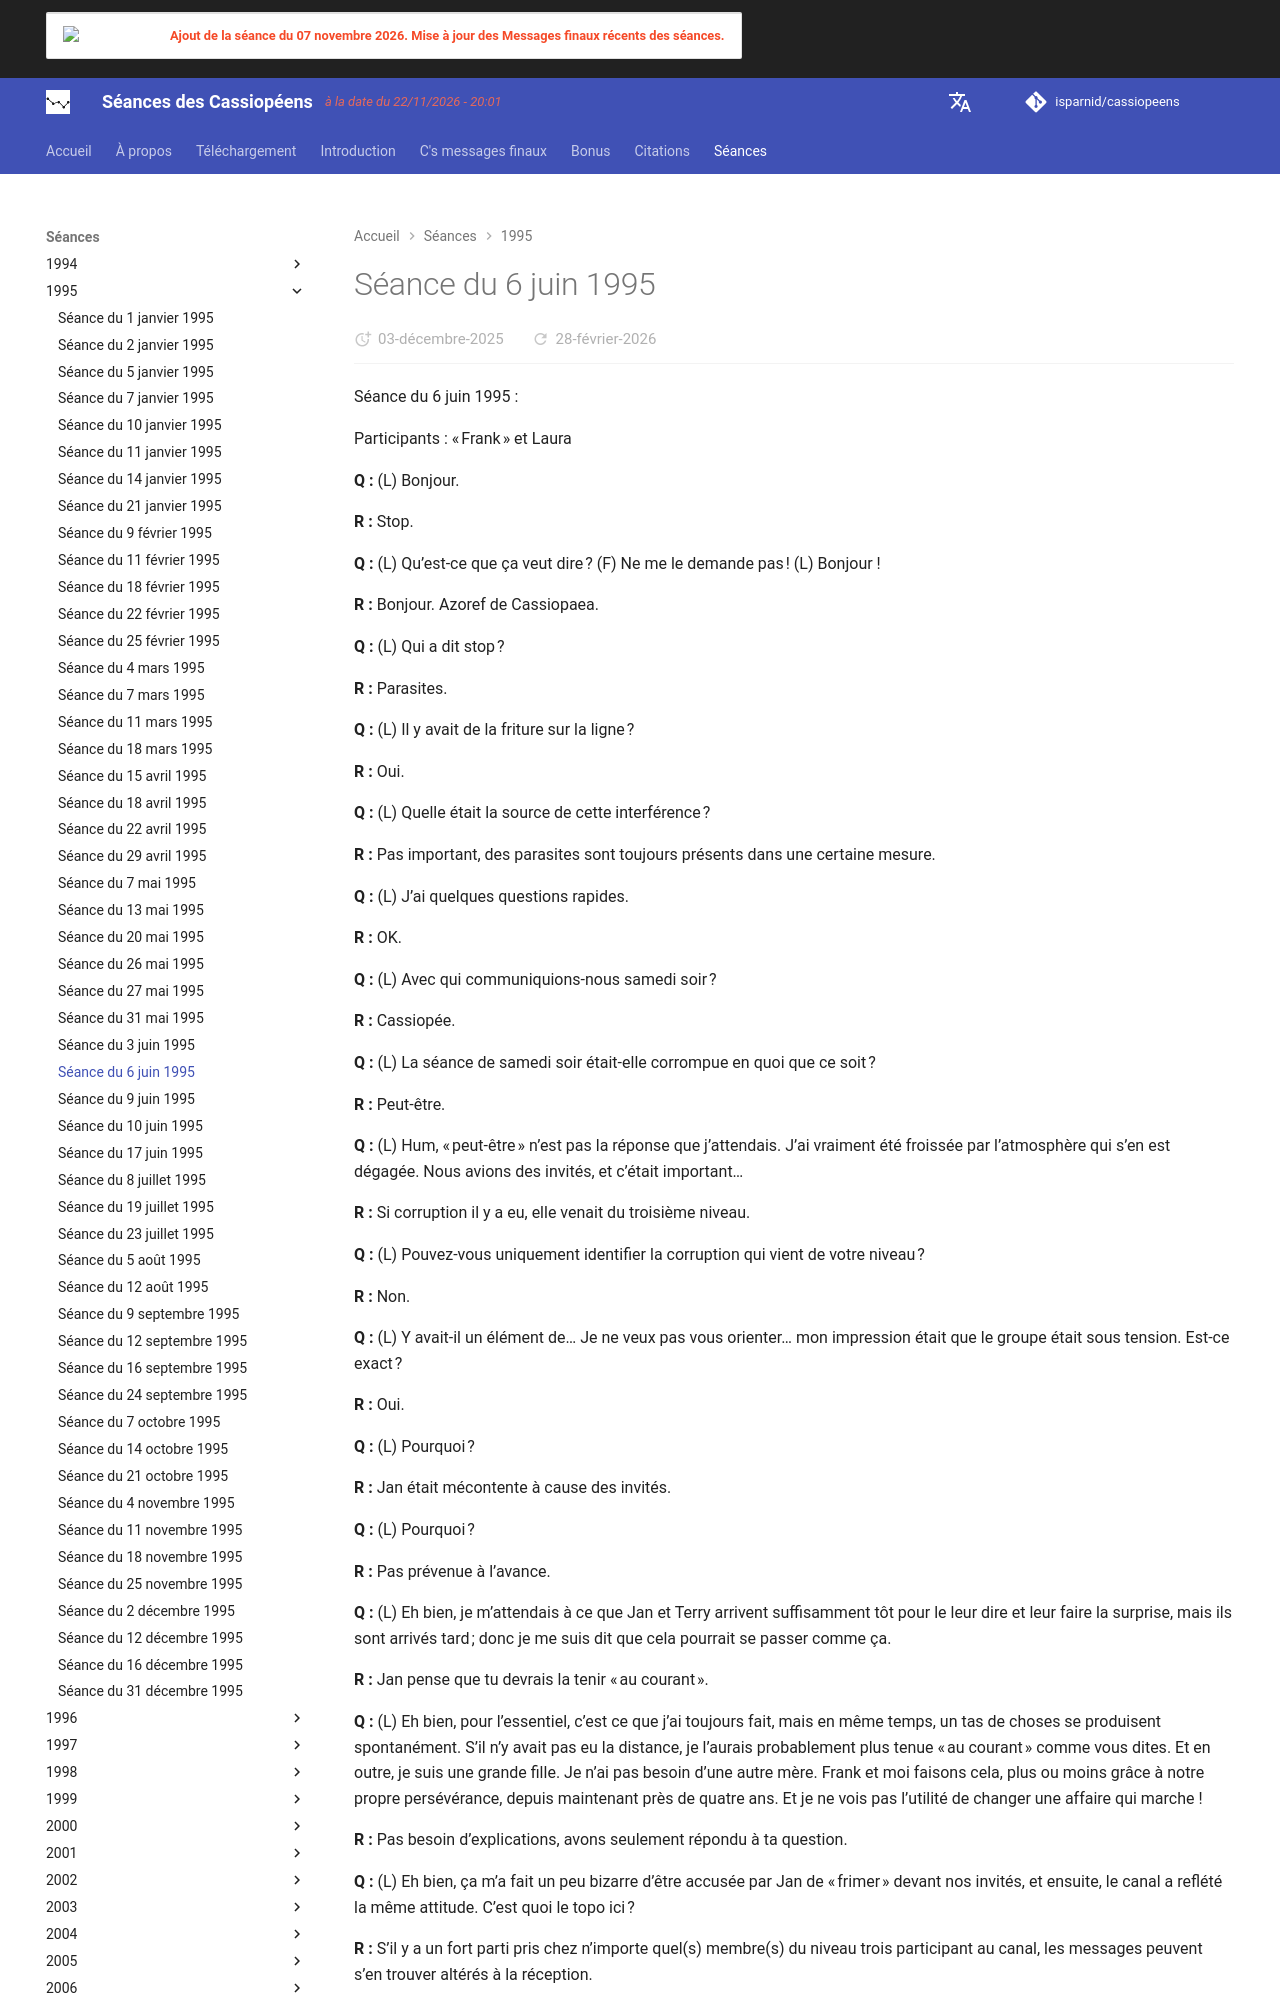

repository: isparnid/cassiopeens · page: séances/1995/1995-06-06/index.html · generator: mkdocs

---
title: "Séance du 6 juin 1995"
date:
  created: 2026-01-24
  updated: 2026-01-24
---

# Séance du 6 juin 1995

Séance du 6 juin 1995 :

Participants : « Frank » et Laura

**Q :** (L) Bonjour.

**R :** Stop.

**Q :** (L) Qu’est-ce que ça veut dire ? (F) Ne me le demande pas ! (L) Bonjour !

**R :** Bonjour. Azoref de Cassiopaea.

**Q :** (L) Qui a dit stop ?

**R :** Parasites.

**Q :** (L) Il y avait de la friture sur la ligne ?

**R :** Oui.

**Q :** (L) Quelle était la source de cette interférence ?

**R :** Pas important, des parasites sont toujours présents dans une certaine mesure.

**Q :** (L) J’ai quelques questions rapides.

**R :** OK.

**Q :** (L) Avec qui communiquions-nous samedi soir ?

**R :** Cassiopée.

**Q :** (L) La séance de samedi soir était-elle corrompue en quoi que ce soit ?

**R :** Peut-être.

**Q :** (L) Hum, « peut-être » n’est pas la réponse que j’attendais. J’ai vraiment été froissée par l’atmosphère qui s’en est dégagée. Nous avions des invités, et c’était important…

**R :** Si corruption il y a eu, elle venait du troisième niveau.

**Q :** (L) Pouvez-vous uniquement identifier la corruption qui vient de votre niveau ?

**R :** Non.

**Q :** (L) Y avait-il un élément de… Je ne veux pas vous orienter… mon impression était que le groupe était sous tension. Est-ce exact ?

**R :** Oui.

**Q :** (L) Pourquoi ?

**R :** Jan était mécontente à cause des invités.

**Q :** (L) Pourquoi ?

**R :** Pas prévenue à l’avance.

**Q :** (L) Eh bien, je m’attendais à ce que Jan et Terry arrivent suffisamment tôt pour le leur dire et leur faire la surprise, mais ils sont arrivés tard ; donc je me suis dit que cela pourrait se passer comme ça.

**R :** Jan pense que tu devrais la tenir « au courant ».

**Q :** (L) Eh bien, pour l’essentiel, c’est ce que j’ai toujours fait, mais en même temps, un tas de choses se produisent spontanément. S’il n’y avait pas eu la distance, je l’aurais probablement plus tenue « au courant » comme vous dites. Et en outre, je suis une grande fille. Je n’ai pas besoin d’une autre mère. Frank et moi faisons cela, plus ou moins grâce à notre propre persévérance, depuis maintenant près de quatre ans. Et je ne vois pas l’utilité de changer une affaire qui marche !

**R :** Pas besoin d’explications, avons seulement répondu à ta question.

**Q :** (L) Eh bien, ça m’a fait un peu bizarre d’être accusée par Jan de « frimer » devant nos invités, et ensuite, le canal a reflété la même attitude. C’est quoi le topo ici ?

**R :** S’il y a un fort parti pris chez n’importe quel(s) membre(s) du niveau trois participant au canal, les messages peuvent s’en trouver altérés à la réception.
